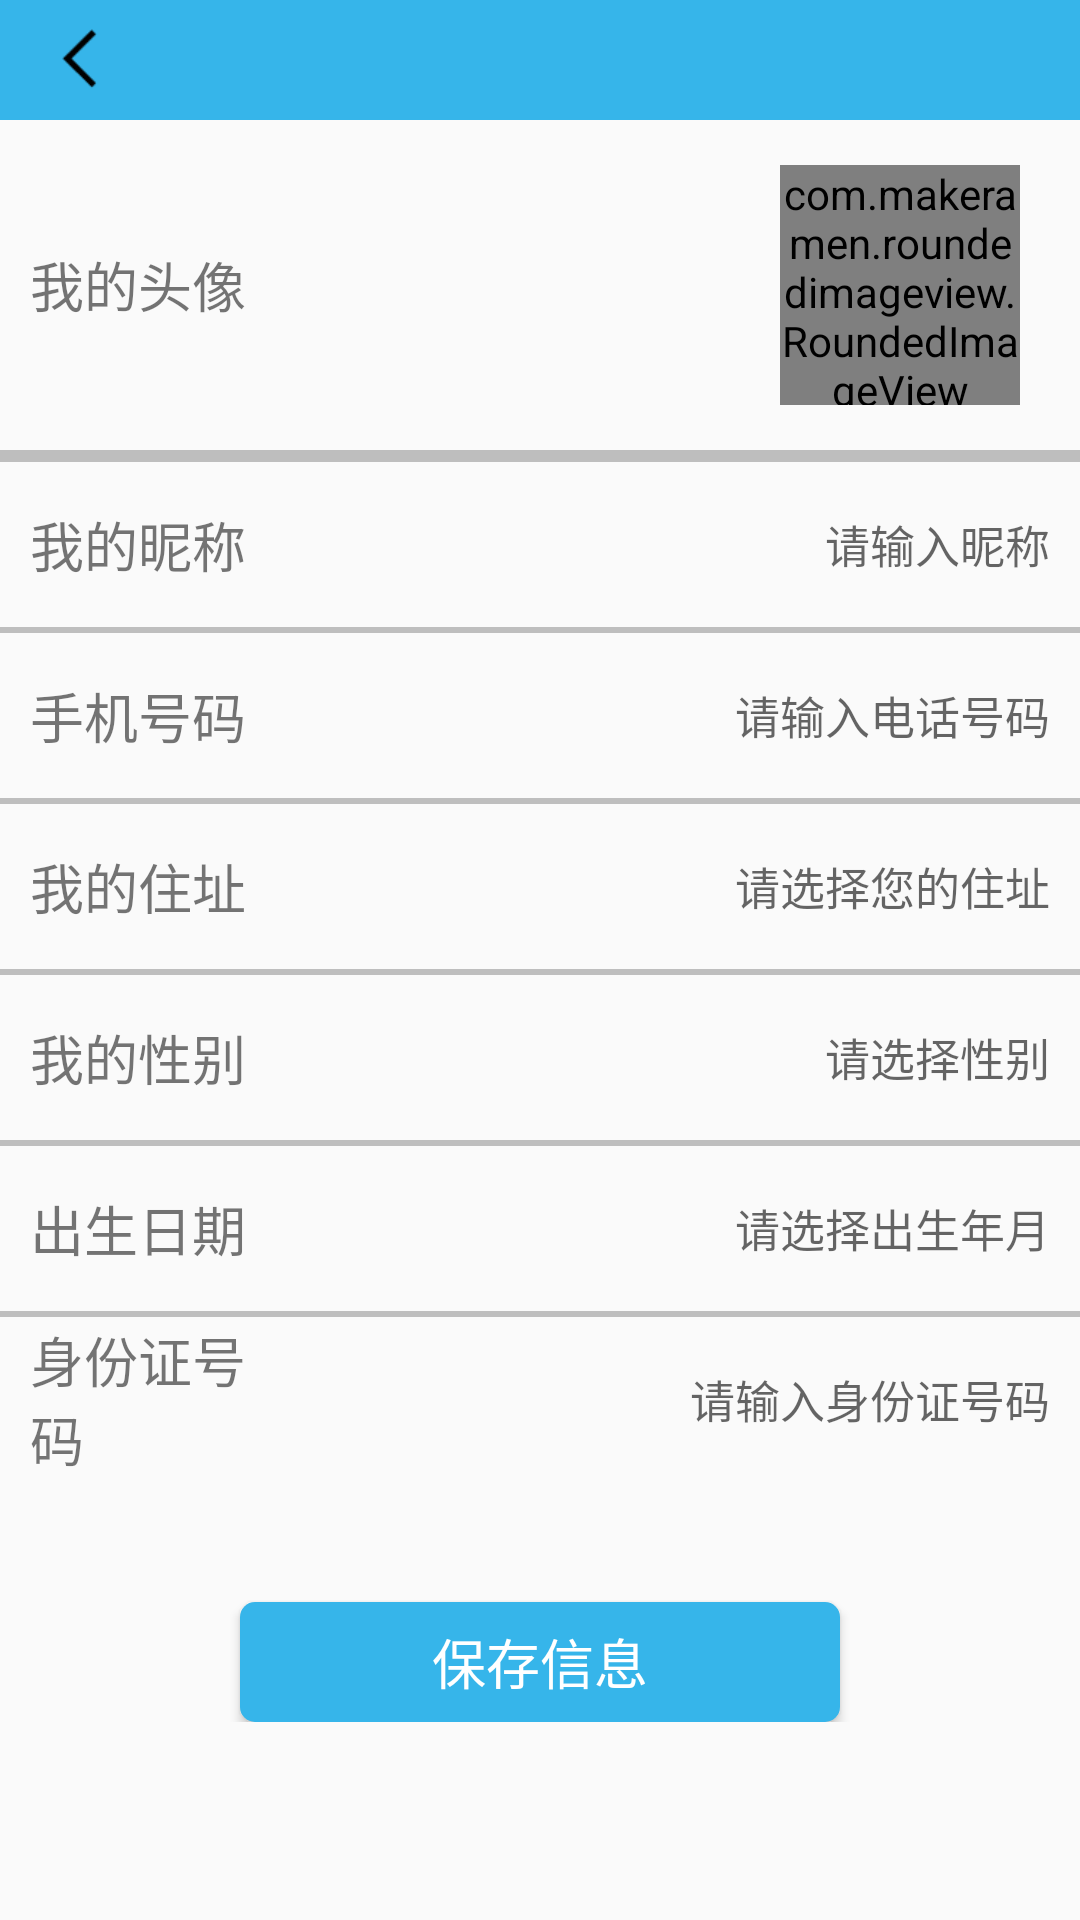

Android layout source for this screen:
<!-- AndroidManifest.xml: application theme AppTheme -->
<!-- res/layout/activity_my_information.xml -->
<?xml version="1.0" encoding="utf-8"?>
<ScrollView xmlns:android="http://schemas.android.com/apk/res/android"
    xmlns:app="http://schemas.android.com/apk/res-auto"
    xmlns:tools="http://schemas.android.com/tools"
    android:layout_width="match_parent"
    android:layout_height="match_parent"
    android:orientation="vertical"
    tools:context=".mine.activity.MyInformationActivity">

    <LinearLayout
        android:layout_width="match_parent"
        android:layout_height="wrap_content"
        android:orientation="vertical">
        
        <RelativeLayout
            android:layout_width="match_parent"
            android:layout_height="40dp"
            android:background="@drawable/titlebackground">

            <ImageView
                android:id="@+id/iv_back"
                android:layout_width="25dp"
                android:layout_height="25dp"
                android:layout_centerVertical="true"
                android:layout_marginLeft="15dp"
                android:src="@drawable/mine_leftarrow" />
        </RelativeLayout>

        <RelativeLayout
            android:layout_width="match_parent"
            android:layout_height="110dp"
            android:orientation="horizontal">

            <TextView
                android:layout_width="wrap_content"
                android:layout_height="wrap_content"
                android:layout_centerVertical="true"
                android:layout_marginLeft="10sp"
                android:text="我的头像"
                android:textSize="18sp" />

            <com.makeramen.roundedimageview.RoundedImageView
                android:id="@+id/rv_mymsg_photo"
                android:layout_width="80dp"
                android:layout_height="80dp"
                android:layout_alignParentRight="true"
                android:layout_centerVertical="true"
                android:layout_marginRight="20dp"
                android:src="@drawable/nophoto"
                app:riv_oval="true" />


        </RelativeLayout>

        <TextView
            android:layout_width="match_parent"
            android:layout_height="2dp"
            android:background="#bebebe" />

        <LinearLayout
            android:layout_width="match_parent"
            android:layout_height="wrap_content"
            android:orientation="vertical">
            <TextView
                android:layout_width="match_parent"
                android:layout_height="2dp"
                android:background="#bebebe" />
            <LinearLayout
                android:layout_width="match_parent"
                android:layout_height="55dp"
                android:gravity="center_vertical"
                android:orientation="horizontal">
                <TextView
                    android:layout_width="0dp"
                    android:layout_height="wrap_content"
                    android:layout_marginLeft="10dp"
                    android:layout_marginRight="10dp"
                    android:layout_weight="1"
                    android:textSize="18sp"
                    android:text="我的昵称" />
                <EditText
                    android:id="@+id/et_mymsg_name"
                    android:layout_width="250dp"
                    android:layout_marginRight="10dp"
                    android:layout_height="match_parent"
                    android:background="@null"
                    android:singleLine="true"
                    android:enabled="true"
                    android:focusable="true"
                    android:textSize="15sp"
                    android:focusableInTouchMode="true"
                    android:maxLength="20"
                    android:hint="请输入昵称"
                    android:gravity="right|center_vertical"/>
            </LinearLayout>
        </LinearLayout>
        <LinearLayout
            android:layout_width="match_parent"
            android:layout_height="wrap_content"
            android:orientation="vertical">
            <TextView
                android:layout_width="match_parent"
                android:layout_height="2dp"
                android:background="#bebebe" />
            <LinearLayout
                android:layout_width="match_parent"
                android:layout_height="55dp"
                android:gravity="center_vertical"
                android:orientation="horizontal">
                <TextView
                    android:layout_width="0dp"
                    android:layout_height="wrap_content"
                    android:layout_marginLeft="10dp"
                    android:layout_marginRight="10dp"
                    android:layout_weight="1"
                    android:textSize="18sp"
                    android:text="手机号码" />
                <EditText
                    android:id="@+id/et_mymsg_phone"
                    android:hint="请输入电话号码"
                    android:gravity="right|center_vertical"
                    android:layout_width="250dp"
                    android:singleLine="true"
                    android:enabled="true"
                    android:focusable="true"
                    android:focusableInTouchMode="true"
                    android:maxLength="20"
                    android:textSize="15sp"
                    android:layout_marginRight="10dp"
                    android:layout_height="match_parent"
                    android:background="@null"/>
            </LinearLayout>
        </LinearLayout>
        <LinearLayout
            android:layout_width="match_parent"
            android:layout_height="wrap_content"
            android:orientation="vertical">
            <TextView
                android:layout_width="match_parent"
                android:layout_height="2dp"
                android:background="#bebebe" />
            <LinearLayout
                android:layout_width="match_parent"
                android:layout_height="55dp"
                android:gravity="center_vertical"
                android:orientation="horizontal">
                <TextView
                    android:layout_width="0dp"
                    android:layout_height="wrap_content"
                    android:layout_marginLeft="10dp"
                    android:layout_marginRight="10dp"
                    android:layout_weight="1"
                    android:textSize="18sp"
                    android:text="我的住址" />
                <TextView
                    android:id="@+id/tv_mymsg_address"
                    android:hint="请选择您的住址"
                    android:gravity="right|center_vertical"
                    android:layout_width="250dp"
                    android:singleLine="true"
                    android:textSize="15sp"
                    android:layout_marginRight="10dp"
                    android:layout_height="match_parent"
                    android:background="@null"/>
            </LinearLayout>
        </LinearLayout>
        <LinearLayout
            android:layout_width="match_parent"
            android:layout_height="wrap_content"
            android:orientation="vertical">
            <TextView
                android:layout_width="match_parent"
                android:layout_height="2dp"
                android:background="#bebebe" />
            <LinearLayout
                android:layout_width="match_parent"
                android:layout_height="55dp"
                android:gravity="center_vertical"
                android:orientation="horizontal">
                <TextView
                    android:layout_width="0dp"
                    android:layout_height="wrap_content"
                    android:layout_marginLeft="10dp"
                    android:layout_marginRight="10dp"
                    android:layout_weight="1"
                    android:textSize="18sp"
                    android:text="我的性别" />
                <TextView
                    android:id="@+id/tv_mymsg_sex"
                    android:hint="请选择性别"
                    android:gravity="right|center_vertical"
                    android:layout_width="250dp"
                    android:singleLine="true"
                    android:textSize="15sp"
                    android:maxLength="20"
                    android:layout_marginRight="10dp"
                    android:layout_height="match_parent"
                    android:background="@null"/>
            </LinearLayout>
        </LinearLayout>
        <LinearLayout
            android:layout_width="match_parent"
            android:layout_height="wrap_content"
            android:orientation="vertical">
            <TextView
                android:layout_width="match_parent"
                android:layout_height="2dp"
                android:background="#bebebe" />
            <LinearLayout
                android:layout_width="match_parent"
                android:layout_height="55dp"
                android:gravity="center_vertical"
                android:orientation="horizontal">
                <TextView
                    android:layout_width="0dp"
                    android:layout_height="wrap_content"
                    android:layout_marginLeft="10dp"
                    android:layout_marginRight="10dp"
                    android:layout_weight="1"
                    android:textSize="18sp"
                    android:text="出生日期" />
                <TextView
                    android:id="@+id/tv_mymsg_birth"
                    android:hint="请选择出生年月"
                    android:gravity="right|center_vertical"
                    android:layout_width="250dp"
                    android:singleLine="true"
                    android:textSize="15sp"
                    android:layout_marginRight="10dp"
                    android:layout_height="match_parent"
                    android:background="@null"/>
            </LinearLayout>
        </LinearLayout>
        <LinearLayout
            android:layout_width="match_parent"
            android:layout_height="wrap_content"
            android:orientation="vertical">
            <TextView
                android:layout_width="match_parent"
                android:layout_height="2dp"
                android:background="#bebebe" />
            <LinearLayout
                android:layout_width="match_parent"
                android:layout_height="55dp"
                android:gravity="center_vertical"
                android:orientation="horizontal">
                <TextView
                    android:layout_width="0dp"
                    android:layout_height="wrap_content"
                    android:layout_marginLeft="10dp"
                    android:layout_marginRight="10dp"
                    android:layout_weight="1"
                    android:textSize="18sp"
                    android:text="身份证号码" />
                <EditText
                    android:id="@+id/et_mymsg_cardcode"
                    android:hint="请输入身份证号码"
                    android:gravity="right|center_vertical"
                    android:layout_width="250dp"
                    android:layout_marginRight="10dp"
                    android:singleLine="true"
                    android:enabled="true"
                    android:focusable="true"
                    android:textSize="15sp"
                    android:focusableInTouchMode="true"
                    android:maxLength="20"
                    android:layout_height="match_parent"
                    android:background="@null"/>
            </LinearLayout>
        </LinearLayout>
        <Button
            android:id="@+id/btn_savemsg"
            android:layout_width="200dp"
            android:layout_height="40dp"
            android:background="@drawable/mine_btn_style_1"
            android:text="保存信息"
            android:textColor="#fff"
            android:textSize="18sp"
            android:gravity="center"
            android:layout_gravity="center_horizontal"
            android:layout_marginTop="40dp"/>

    </LinearLayout>
</ScrollView>
<!-- resources referenced by this layout -->
<resources>
  <!-- drawable mine_btn_style_1 (drawable) -->
  <?xml version="1.0" encoding="utf-8"?>
  <selector xmlns:android="http://schemas.android.com/apk/res/android">
      <item android:state_pressed="true">
          <shape android:shape="rectangle">
              <solid android:color="#6633ff"/>
              <corners android:radius="5dp"/>
  
  
          </shape>
  
      </item>
      <item android:state_pressed="false">
          <shape android:shape="rectangle">
              <solid android:color="#36b5ea"/>
  
              <corners android:radius="5dp"/>
          </shape>
  
      </item>
  </selector>
  <!-- drawable mine_leftarrow: png bitmap (drawable-hdpi, 245 bytes) -->
  <!-- drawable nophoto: png bitmap (drawable-hdpi, 2270 bytes) -->
  <!-- drawable titlebackground (drawable) -->
  <?xml version="1.0" encoding="utf-8"?>
  <shape xmlns:android="http://schemas.android.com/apk/res/android"
      android:shape="rectangle">
      <solid
          android:color="#36b5ea"/>
  </shape>
  <style name="AppTheme" parent="Theme.AppCompat.Light.DarkActionBar">
          
          <item name="colorPrimary">@color/colorPrimary</item>
          <item name="colorPrimaryDark">@color/colorPrimaryDark</item>
          <item name="colorAccent">@color/colorAccent</item>
      </style>
  <color name="colorPrimary">#008577</color>
  <color name="colorPrimaryDark">#36b5ea</color>
  <color name="colorAccent">#D81B60</color>
</resources>
